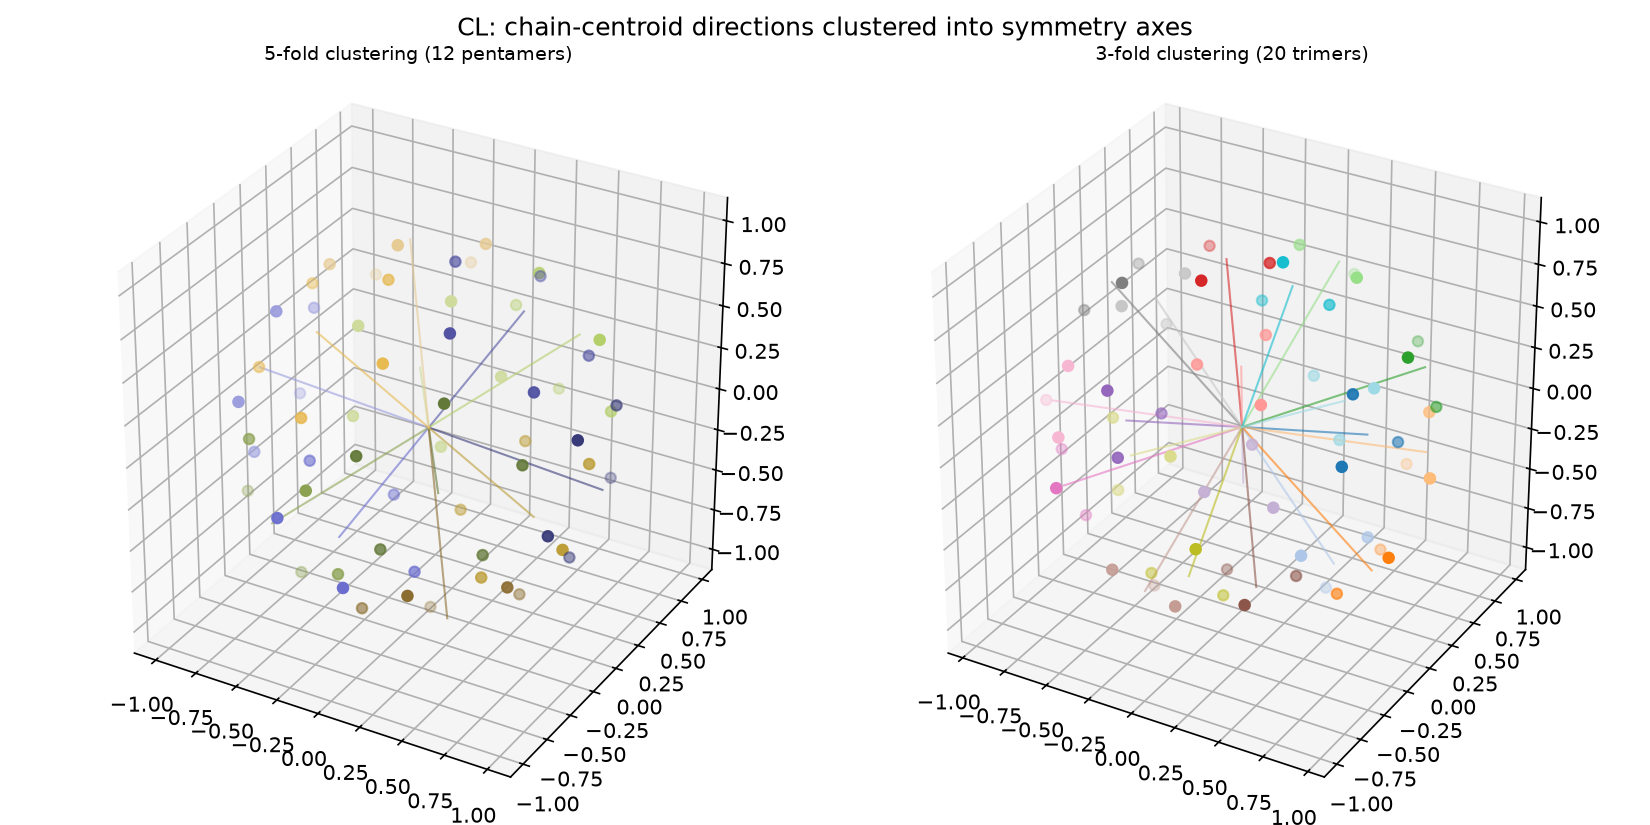

The file beside this chart, header and first rows:
region_type, region_index, chain, axis_x, axis_y, axis_z
5F, 0, 0, 0.9897, 0.07444, -0.1223
5F, 0, 1, 0.9897, 0.07444, -0.1223
5F, 0, 2, 0.9897, 0.07444, -0.1223
5F, 0, 3, 0.9897, 0.07444, -0.1223
5F, 0, 4, 0.9897, 0.07444, -0.1223
5F, 1, 5, 0.553, 0.006688, 0.8332
5F, 1, 6, 0.553, 0.006688, 0.8332
5F, 1, 7, 0.553, 0.006688, 0.8332
5F, 1, 8, 0.553, 0.006688, 0.8332
5F, 1, 9, 0.553, 0.006688, 0.8332
5F, 2, 10, -0.5516, -0.008991, -0.8341
5F, 2, 11, -0.5516, -0.008991, -0.8341
5F, 2, 12, -0.5516, -0.008991, -0.8341
5F, 2, 13, -0.5516, -0.008991, -0.8341
5F, 2, 14, -0.5516, -0.008991, -0.8341
5F, 3, 15, -0.9902, -0.07254, 0.1195
5F, 3, 16, -0.9902, -0.07254, 0.1195
5F, 3, 17, -0.9902, -0.07254, 0.1195
5F, 3, 18, -0.9902, -0.07254, 0.1195
5F, 3, 19, -0.9902, -0.07254, 0.1195
5F, 4, 20, 0.5348, -0.8228, 0.1923
5F, 4, 21, 0.5348, -0.8228, 0.1923
5F, 4, 22, 0.5348, -0.8228, 0.1923
5F, 4, 23, 0.5348, -0.8228, 0.1923
5F, 4, 24, 0.5348, -0.8228, 0.1923
5F, 5, 25, -0.4182, -0.8743, -0.2462
5F, 5, 26, -0.4182, -0.8743, -0.2462
5F, 5, 27, -0.4182, -0.8743, -0.2462
5F, 5, 28, -0.4182, -0.8743, -0.2462
5F, 5, 29, -0.4182, -0.8743, -0.2462
5F, 6, 30, 0.4181, 0.8733, 0.2499
5F, 6, 31, 0.4181, 0.8733, 0.2499
5F, 6, 32, 0.4181, 0.8733, 0.2499
5F, 6, 33, 0.4181, 0.8733, 0.2499
5F, 6, 34, 0.4181, 0.8733, 0.2499
5F, 7, 35, -0.5344, 0.823, -0.1925
5F, 7, 36, -0.5344, 0.823, -0.1925
5F, 7, 37, -0.5344, 0.823, -0.1925
5F, 7, 38, -0.5344, 0.823, -0.1925
5F, 7, 39, -0.5344, 0.823, -0.1925
5F, 8, 40, 0.388, -0.474, -0.7904
5F, 8, 41, 0.388, -0.474, -0.7904
5F, 8, 42, 0.388, -0.474, -0.7904
5F, 8, 43, 0.388, -0.474, -0.7904
5F, 8, 44, 0.388, -0.474, -0.7904
5F, 9, 45, 0.3191, 0.5749, -0.7534
5F, 9, 46, 0.3191, 0.5749, -0.7534
5F, 9, 47, 0.3191, 0.5749, -0.7534
5F, 9, 48, 0.3191, 0.5749, -0.7534
5F, 9, 49, 0.3191, 0.5749, -0.7534
5F, 10, 50, -0.3176, -0.5748, 0.7541
5F, 10, 51, -0.3176, -0.5748, 0.7541
5F, 10, 52, -0.3176, -0.5748, 0.7541
5F, 10, 53, -0.3176, -0.5748, 0.7541
5F, 10, 54, -0.3176, -0.5748, 0.7541
5F, 11, 55, -0.389, 0.4743, 0.7898
5F, 11, 56, -0.389, 0.4743, 0.7898
5F, 11, 57, -0.389, 0.4743, 0.7898
5F, 11, 58, -0.389, 0.4743, 0.7898
5F, 11, 59, -0.389, 0.4743, 0.7898
... 60 more rows
